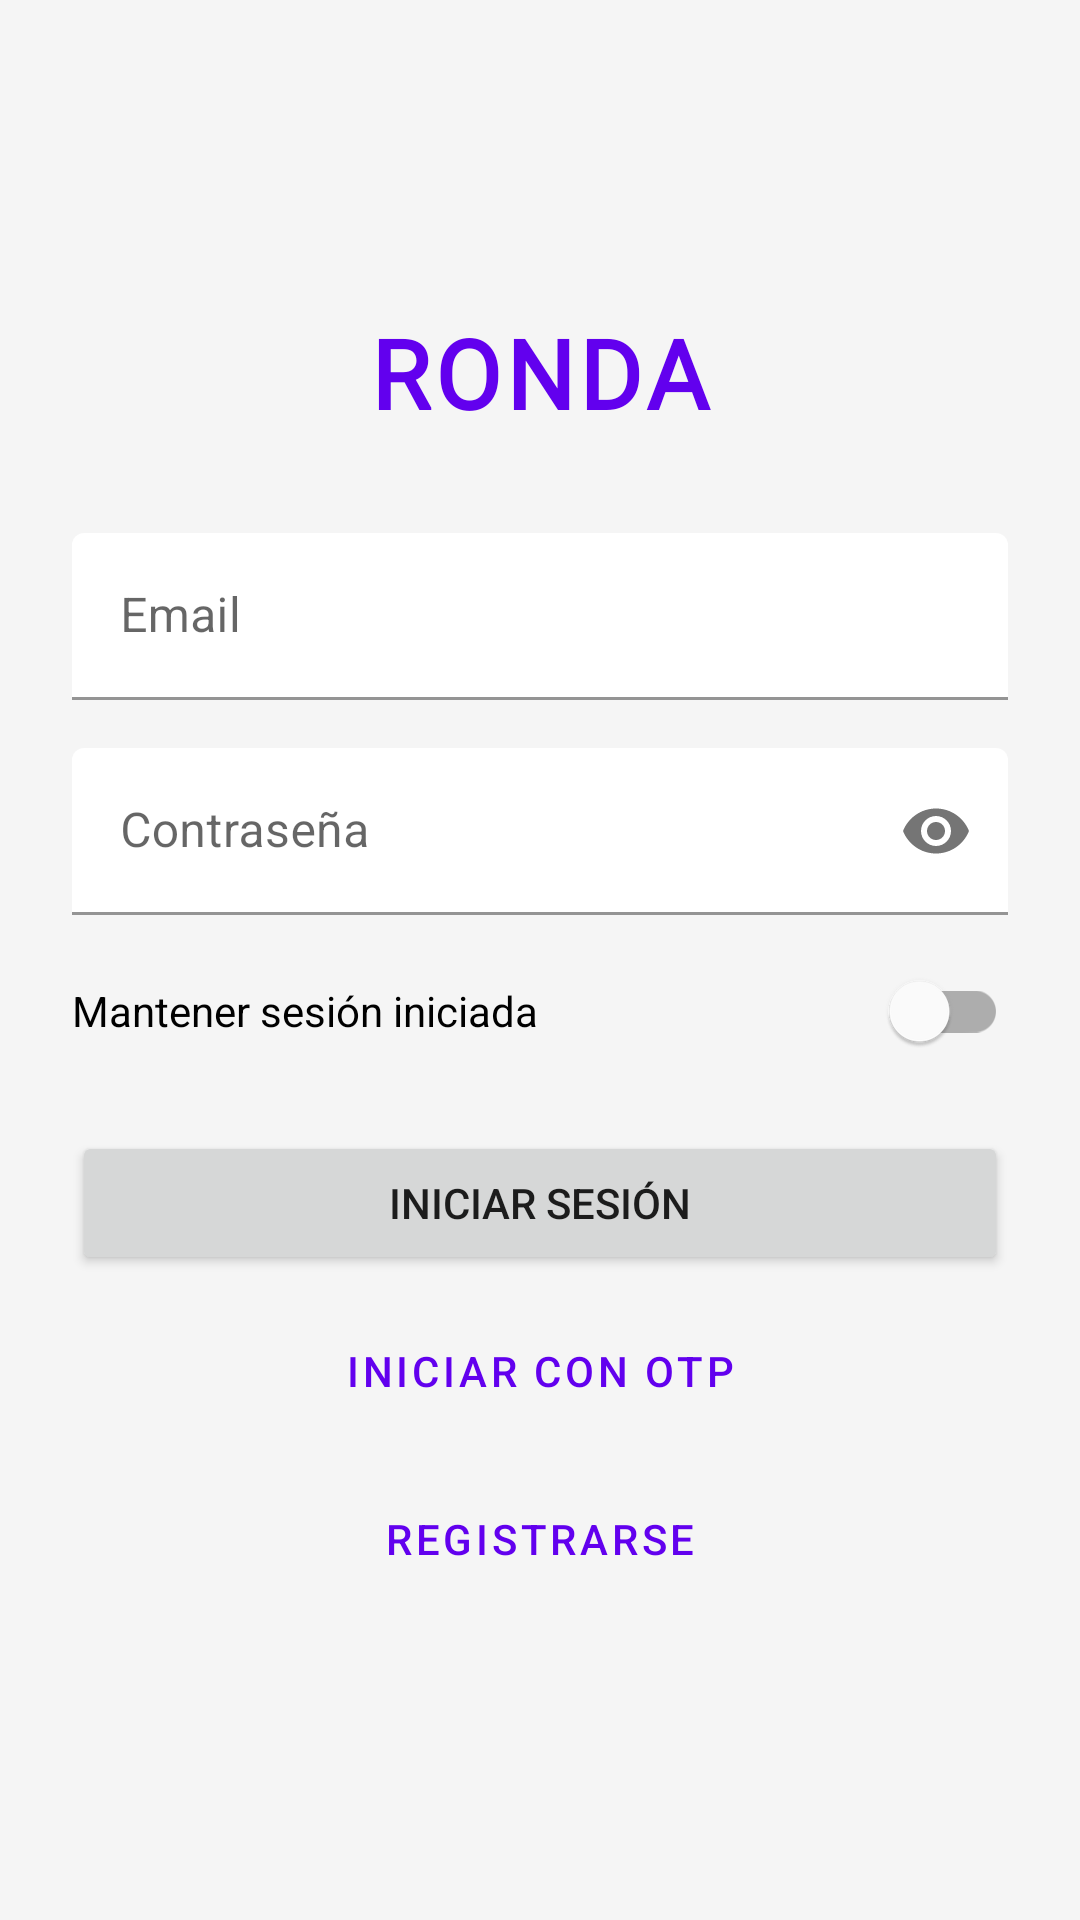

Android layout source for this screen:
<!-- AndroidManifest.xml: application theme Theme.TPRondaGrupo2 -->
<!-- res/layout/fragment_login.xml -->
<?xml version="1.0" encoding="utf-8"?>
<LinearLayout xmlns:android="http://schemas.android.com/apk/res/android"
    xmlns:app="http://schemas.android.com/apk/res-auto"
    android:layout_width="match_parent"
    android:layout_height="match_parent"
    android:gravity="center"
    android:orientation="vertical"
    android:padding="24dp">

    <TextView
        android:layout_width="match_parent"
        android:layout_height="wrap_content"
        android:layout_marginBottom="32dp"
        android:gravity="center"
        style="@style/RondaTitle"
        android:text="Ronda"
        android:textSize="32sp"
        android:textStyle="bold" />

    <com.google.android.material.textfield.TextInputLayout
        style="@style/Ronda.TextInputLayout"
        android:layout_width="match_parent"
        android:layout_height="wrap_content"
        android:layout_marginBottom="16dp">

        <com.google.android.material.textfield.TextInputEditText
            android:id="@+id/etEmail"
            android:layout_width="match_parent"
            android:layout_height="wrap_content"
            android:autofillHints="emailAddress"
            android:hint="Email"
            android:inputType="textEmailAddress" />

    </com.google.android.material.textfield.TextInputLayout>

    <com.google.android.material.textfield.TextInputLayout
        style="@style/Ronda.TextInputLayout"
        android:layout_width="match_parent"
        android:layout_height="wrap_content"
        android:layout_marginBottom="8dp"
        app:passwordToggleEnabled="true">

        <com.google.android.material.textfield.TextInputEditText
            android:id="@+id/etPassword"
            android:layout_width="match_parent"
            android:layout_height="wrap_content"
            android:autofillHints="password"
            android:hint="Contraseña"
            android:inputType="textPassword" />

    </com.google.android.material.textfield.TextInputLayout>

    <com.google.android.material.switchmaterial.SwitchMaterial
        android:id="@+id/switchKeepSession"
        android:layout_width="match_parent"
        android:layout_height="wrap_content"
        android:layout_marginBottom="8dp"
        android:text="Mantener sesión iniciada" />

    <TextView
        android:id="@+id/tvError"
        android:layout_width="match_parent"
        android:layout_height="wrap_content"
        android:layout_marginBottom="8dp"
        android:gravity="center"
        android:textColor="@android:color/holo_red_dark"
        android:visibility="gone" />

    <ProgressBar
        android:id="@+id/progressBar"
        android:layout_width="wrap_content"
        android:layout_height="wrap_content"
        android:layout_gravity="center"
        android:layout_marginBottom="8dp"
        android:visibility="gone" />

    <Button
        android:id="@+id/btnLogin"
        android:layout_width="match_parent"
        android:layout_height="wrap_content"
        android:layout_marginTop="8dp"
        android:text="Iniciar Sesión" />

    <Button
        android:id="@+id/btnLoginOtp"
        style="?attr/borderlessButtonStyle"
        android:layout_width="match_parent"
        android:layout_height="wrap_content"
        android:layout_marginTop="8dp"
        android:text="Iniciar con OTP" />

    <Button
        android:id="@+id/btnGoRegister"
        style="?attr/borderlessButtonStyle"
        android:layout_width="match_parent"
        android:layout_height="wrap_content"
        android:layout_marginTop="8dp"
        android:text="Registrarse" />

</LinearLayout>
<!-- resources referenced by this layout -->
<resources>
  <style name="Ronda.TextInputLayout" parent="Widget.MaterialComponents.TextInputLayout.FilledBox">
          <item name="boxBackgroundColor">@android:color/transparent</item>
          <item name="boxStrokeColor">?attr/colorPrimary</item>
          <item name="hintTextColor">?attr/colorPrimary</item>
          <item name="boxStrokeWidth">1dp</item>
          <item name="boxStrokeWidthFocused">2dp</item>
      </style>
  <style name="RondaTitle">
          <item name="android:textColor">?attr/colorPrimary</item>
          <item name="android:fontFamily">@font/montserrat_semibold</item>
          <item name="android:textAllCaps">true</item>
          <item name="android:letterSpacing">0.05</item>
      </style>
  <style name="Theme.TPRondaGrupo2" parent="Theme.MaterialComponents.DayNight.NoActionBar">
          
          <item name="colorPrimary">@color/purple_500</item>
          <item name="colorPrimaryVariant">@color/purple_700</item>
          <item name="colorOnPrimary">@color/white</item>
          
          <item name="colorSecondary">@color/teal_200</item>
          <item name="colorSecondaryVariant">@color/teal_700</item>
          <item name="colorOnSecondary">@color/black</item>
          
          <item name="android:statusBarColor">?attr/colorPrimaryVariant</item>
          
          <item name="colorSurface">@color/white</item>
          <item name="colorOnSurface">@color/black</item>
          <item name="android:colorBackground">#F5F5F5</item>
          <item name="colorOnBackground">@color/black</item>
          <item name="android:windowBackground">?android:attr/colorBackground</item>
      </style>
  <color name="purple_500">#FF6200EE</color>
  <color name="purple_700">#FF3700B3</color>
  <color name="white">#FFFFFFFF</color>
  <color name="teal_200">#FF03DAC5</color>
  <color name="teal_700">#FF018786</color>
  <color name="black">#FF000000</color>
</resources>
